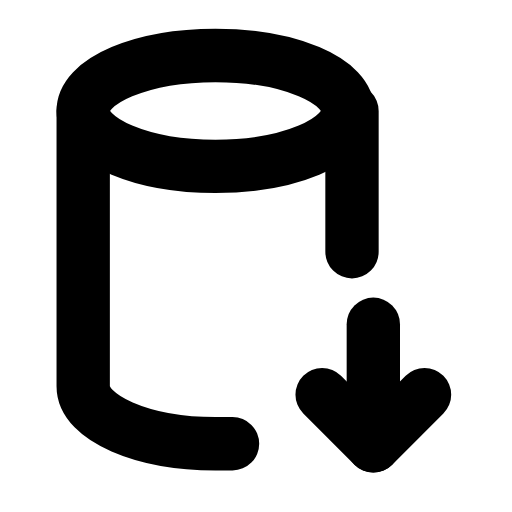
t = 0.00 s
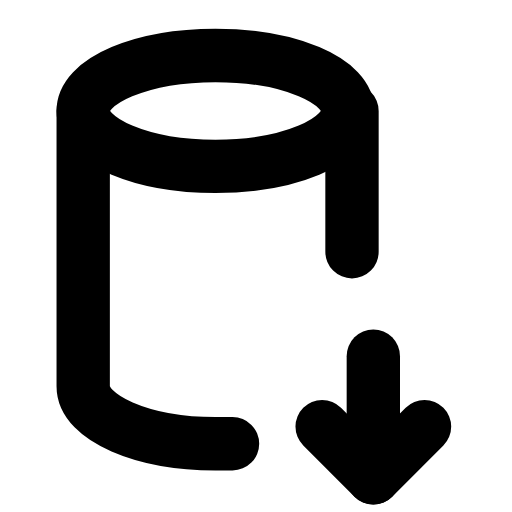
t = 0.24 s
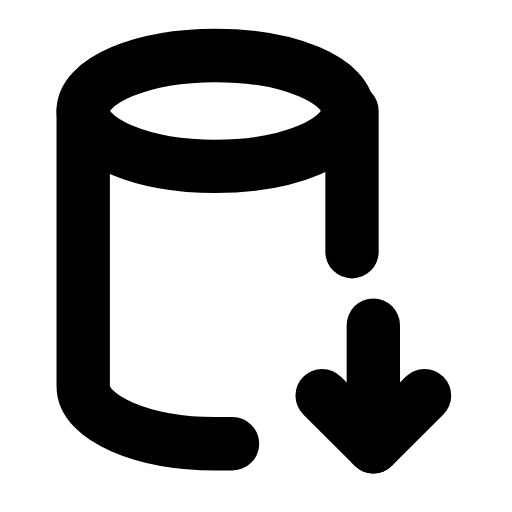
t = 0.47 s
t = 0.68 s: frame unchanged from t = 0.00 s, image omitted
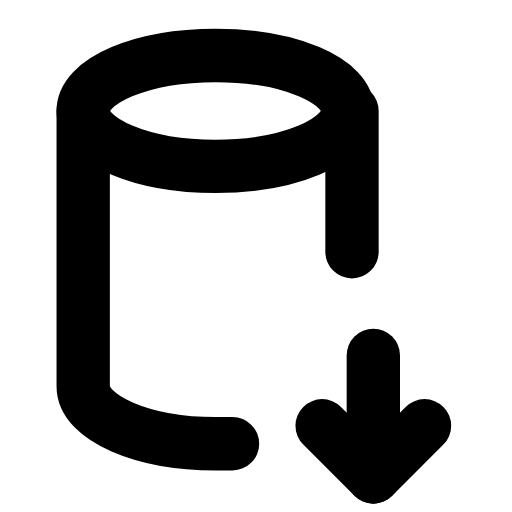
t = 0.95 s
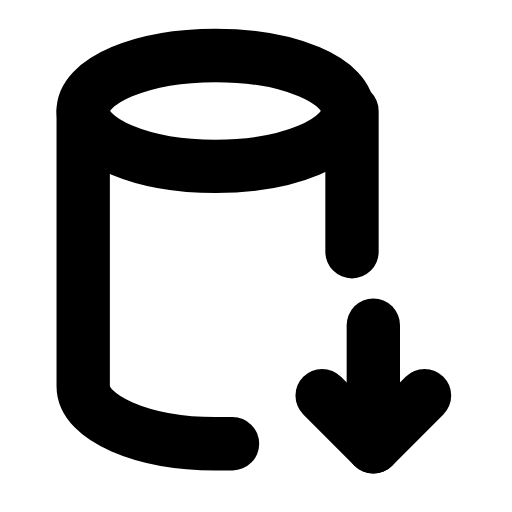
t = 1.16 s

The animated SVG that drew these frames (rendered in a browser with its animation timeline set to each time). Animation: 1 SMIL element (animateTransform=1); one cycle of 1.40 s, repeats indefinitely.

<svg xmlns="http://www.w3.org/2000/svg" width="24" height="24" viewBox="0 0 24 24" fill="none"><ellipse stroke="currentColor" stroke-width="2.5" stroke-linecap="round" stroke-linejoin="round" fill="none" cx="10.1" cy="5.2" rx="6.2" ry="2.6"></ellipse><path stroke="currentColor" stroke-width="2.5" stroke-linecap="round" stroke-linejoin="round" fill="none" d="M3.9 5.2L3.9 18.1C3.9 19.6 6.7 20.8 10.1 20.8L10.9 20.8M16.5 5.2L16.5 11.8"></path><g><animateTransform attributeName="transform" type="translate" values="0 0;0 1.5;0 0;0 0;0 1.5;0 0;0 0" keyTimes="0;0.225;0.45;0.6;0.75;0.9;1" dur="1.4s" repeatCount="indefinite" calcMode="spline" keySplines="0.16 1 0.3 1;0.16 1 0.3 1;0.16 1 0.3 1;0.16 1 0.3 1;0.16 1 0.3 1;0.16 1 0.3 1"/><line stroke="currentColor" stroke-width="2.5" stroke-linecap="round" stroke-linejoin="round" fill="none" x1="17.5" y1="15.2" x2="17.5" y2="20.9"></line><path stroke="currentColor" stroke-width="2.5" stroke-linecap="round" stroke-linejoin="round" fill="none" d="M15.1 18.5L17.5 20.9L19.9 18.5"></path></g></svg>
